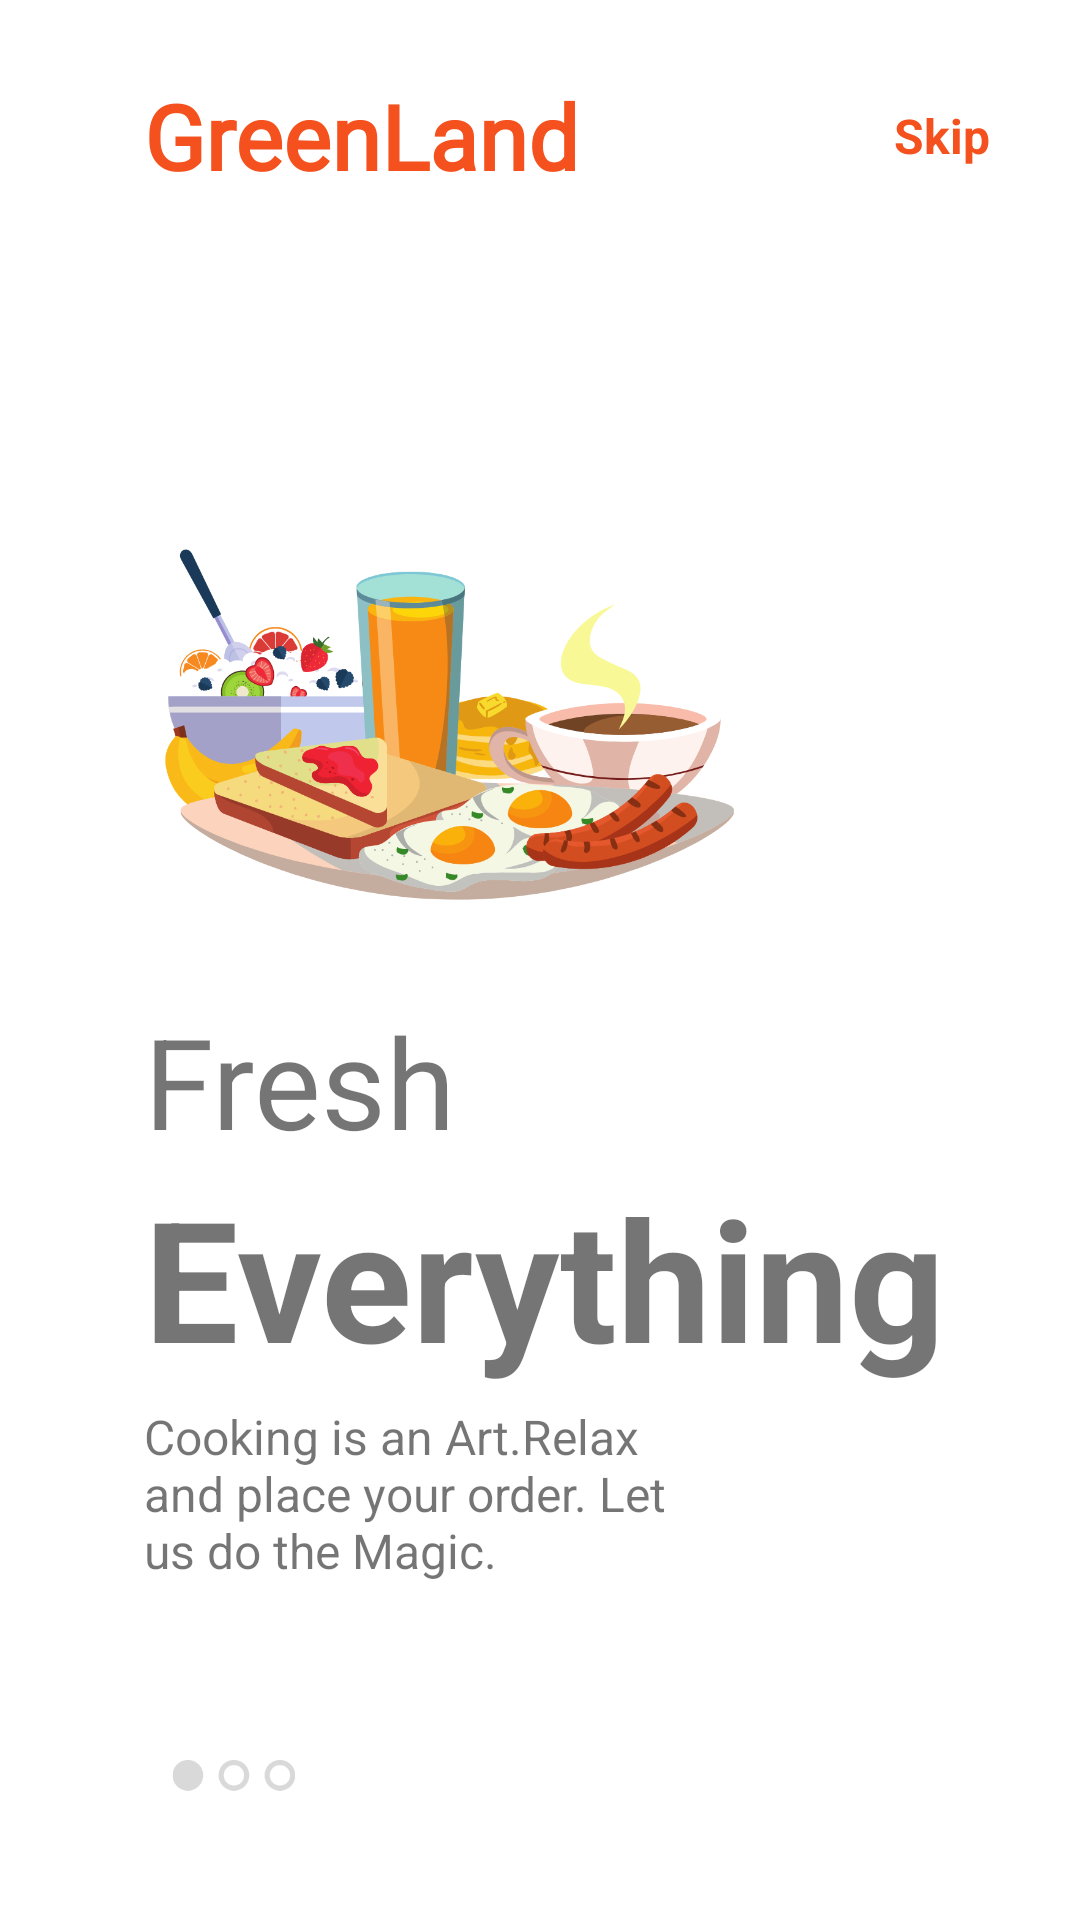

Reconstruct the res/layout file that produces this screen, plus the resources it refers to.
<!-- AndroidManifest.xml: application theme Theme.GreenFoodFireB -->
<!-- res/layout/fragment_on_boarding1.xml -->
<?xml version="1.0" encoding="utf-8"?>
<androidx.constraintlayout.widget.ConstraintLayout
    xmlns:android="http://schemas.android.com/apk/res/android"
    xmlns:app="http://schemas.android.com/apk/res-auto"
    xmlns:tools="http://schemas.android.com/tools"
    android:layout_width="match_parent"
    android:layout_height="match_parent"
    android:background="#ffffff">

    <ImageView
        android:id="@+id/imageView"
        android:layout_width="200dp"
        android:layout_height="200dp"
        android:src="@drawable/img1"
        app:layout_constraintHorizontal_bias=".3"
        app:layout_constraintVertical_bias=".3"
        app:layout_constraintBottom_toBottomOf="parent"
        app:layout_constraintEnd_toEndOf="parent"
        app:layout_constraintStart_toStartOf="parent"
        app:layout_constraintTop_toTopOf="parent" />

    <TextView
        android:id="@+id/textView"
        android:layout_width="wrap_content"
        android:layout_height="wrap_content"
        android:layout_marginTop="25dp"
        android:fontFamily="@font/galada"
        android:text="GreenLand"
        android:textColor="#F4511E"
        android:textSize="30sp"
        android:textStyle="bold"
        app:layout_constraintBottom_toTopOf="@id/imageView"
        app:layout_constraintEnd_toEndOf="parent"
        app:layout_constraintHorizontal_bias="0"
        app:layout_constraintStart_toStartOf="@+id/imageView"
        app:layout_constraintTop_toTopOf="parent"
        app:layout_constraintVertical_bias="0" />

    <TextView
        android:layout_width="wrap_content"
        android:layout_height="wrap_content"
        android:text="Skip"
        android:textSize="16sp"
        android:textStyle="bold"
        android:textColor="#F4511E"
        app:layout_constraintHorizontal_bias="1"
        android:layout_marginRight="30dp"
        app:layout_constraintBottom_toBottomOf="@id/textView"
        app:layout_constraintEnd_toEndOf="parent"
        app:layout_constraintStart_toEndOf="@+id/textView"
        app:layout_constraintTop_toTopOf="@id/textView"/>

    <TextView
        android:id="@+id/textView2"
        android:layout_width="wrap_content"
        android:layout_height="wrap_content"
        android:text="Fresh"
        android:textSize="42sp"
        app:layout_constraintHorizontal_bias="0"
        app:layout_constraintVertical_bias="0"
        app:layout_constraintBottom_toBottomOf="parent"
        app:layout_constraintEnd_toEndOf="parent"
        app:layout_constraintStart_toStartOf="@id/imageView"
        app:layout_constraintTop_toBottomOf="@id/imageView"/>

    <TextView
        android:id="@+id/textView3"
        android:layout_width="wrap_content"
        android:layout_height="wrap_content"
        android:text="Everything"
        android:textSize="56sp"
        android:textStyle="bold"
        app:layout_constraintBottom_toBottomOf="parent"
        app:layout_constraintEnd_toEndOf="parent"
        app:layout_constraintHorizontal_bias="0"
        app:layout_constraintStart_toStartOf="@id/textView2"
        app:layout_constraintTop_toBottomOf="@id/textView2"
        app:layout_constraintVertical_bias="0" />

    <TextView
        android:id="@+id/textView4"
        android:layout_width="0dp"
        android:layout_height="0dp"
        app:layout_constraintHeight_percent=".1"
        app:layout_constraintWidth_percent=".5"
        android:text="Cooking is an Art.Relax and place your order. Let us do the Magic."
        android:textSize="16sp"
        app:layout_constraintHorizontal_bias="0"
        app:layout_constraintVertical_bias="0"
        android:layout_marginTop="5dp"
        app:layout_constraintBottom_toBottomOf="parent"
        app:layout_constraintEnd_toEndOf="parent"
        app:layout_constraintStart_toStartOf="@id/textView3"
        app:layout_constraintTop_toBottomOf="@id/textView3"/>

    <ImageView
        android:layout_width="50dp"
        android:layout_height="50dp"
        android:src="@drawable/tab1"
        app:layout_constraintHorizontal_bias="0"
        app:layout_constraintVertical_bias=".6"
        android:layout_marginLeft="5dp"
        app:layout_constraintBottom_toBottomOf="parent"
        app:layout_constraintEnd_toEndOf="parent"
        app:layout_constraintStart_toStartOf="@id/textView4"
        app:layout_constraintTop_toBottomOf="@id/textView4"/>


</androidx.constraintlayout.widget.ConstraintLayout>
<!-- resources referenced by this layout -->
<resources>
  <!-- drawable img1: png bitmap (drawable-v24, 131371 bytes) -->
  <!-- drawable tab1: png bitmap (drawable-v24, 2991 bytes) -->
  <style name="Theme.GreenFoodFireB" parent="Theme.MaterialComponents.Light.NoActionBar">
          
          <item name="colorPrimary">@color/purple_500</item>
          <item name="colorPrimaryVariant">@color/purple_700</item>
          <item name="colorOnPrimary">@color/white</item>
          
          <item name="colorSecondary">@color/teal_200</item>
          <item name="colorSecondaryVariant">@color/teal_700</item>
          <item name="colorOnSecondary">@color/black</item>
          
          <item name="android:statusBarColor" tools:targetApi="l">?attr/colorPrimaryVariant</item>
          
      </style>
  <color name="purple_500">#F64F1B</color>
  <color name="purple_700">#D81B60</color>
  <color name="white">#FFFFFFFF</color>
  <color name="teal_200">#FF03DAC5</color>
  <color name="teal_700">#FF018786</color>
  <color name="black">#FF000000</color>
</resources>
